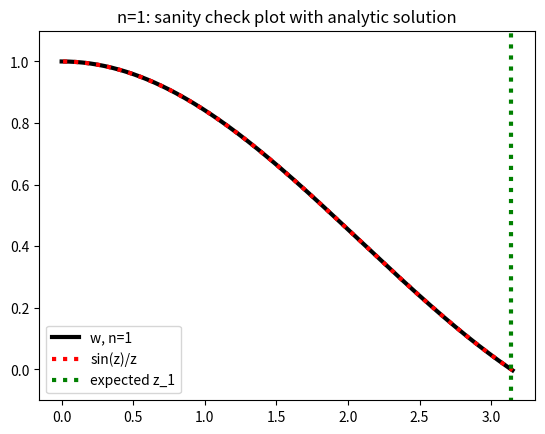
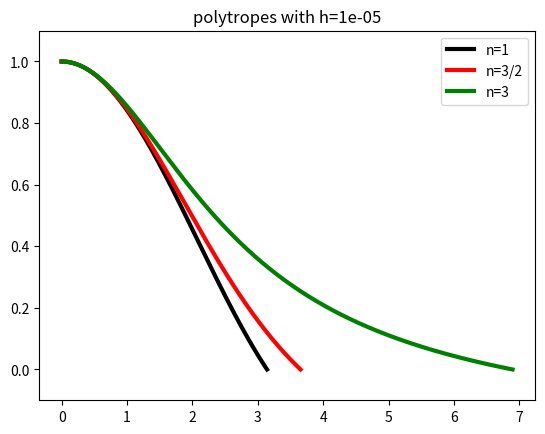

These charts were generated, in order, by the following Python code:
# -*- coding: utf-8 -*-
"""
Created on Tue Feb 18 20:03:33 2025

@author: nickj
"""

import numpy as np
import matplotlib.pyplot as plt



'''
QUESTION 1
'''

# part a

# given values, everything in cgs (with energy units in eV)

temp = 50000.0 # K
pressure = 1.0e11 # dyne/cm^2

# constants
m_e = 9.11e-28 # g
planck = 6.626e-27 # erg s
boltzmann = 1.38e-16 # erg/K
boltzmann_eV = 8.617e-5 #eV/K since chi are given in eV, use this one for exponent

# told that log(n(He)/n(H)) = -1.07
# or, solar_Y/(4*solar_X) = 10^-1.07. neglecting metals, solar_X + solar_Y = 1
solar_X = 1/(1+4*(10**-1.07))
solar_Y = 1 - solar_X

mu0 = 1/(solar_X + solar_Y/4)

# note: E ranges from 0 for fully neutral H and He, to just under mu0 for fully ionized gas. 

# initial guess: T and P are high, so guess H half ionized,
# and He a split between neutral and 1st ionization
E_in_1 = (solar_X*0.5 + (solar_Y/4)*(0.5 + 2*0))*mu0
E_in_1 = 0.1

print('\n1.a\n')
print(f'have that the hydrogen and helium fractions are {solar_X} and {solar_Y} respectively')
print(f'have the mean molecular weight of the ions is {mu0}') 
print(f'the initial guess E_in_1 is {E_in_1}') 


# part b

# defining the system of equations

# constants; uses the convention u_i_r
# i is 1 for hydrogen, 2 for helium
# r is 0 for neutral, 1 for singly ionized, 2 for doubly ionized
u_1_0 = 2 
u_1_1 = 1
u_2_0 = 1
u_2_1 = 2
u_2_2 = 1

# chi in units of eV, has negative incorporated
chi_1_0 = -13.598
chi_2_0 = -24.587
chi_2_1 = -54.418

def K(r, i, T, P): 
    # 14.36 in the homework/textbook
    num = 2*((2*np.pi*m_e)**1.5)*(boltzmann*T)**2.5
    den = P*planck**3
    
    if r == 1:
        partition = u_1_1/u_1_0
        exp = np.exp(chi_1_0/(boltzmann_eV*T))
        
    elif r == 2 and i == 0:
        partition = u_2_1/u_2_0
        exp = np.exp(chi_2_0/(boltzmann_eV*T))
        
    elif r == 2 and i == 1:
        partition = u_2_2/u_2_1
        exp = np.exp(chi_2_1/(boltzmann_eV*T))
        
    else: # this is a typo failsafe that will cause a crash
        partition = 'silly'
        exp = 'goose'
        
    return partition*num*exp/den

# use _i_r convention for calculating ratios

ratio_1_0 = (1 + 1/E_in_1)*K(1, 0, temp, pressure)
ratio_2_0 = (1 + 1/E_in_1)*K(2, 0, temp, pressure)
ratio_2_1 = (1 + 1/E_in_1)*K(2, 1, temp, pressure)

# using 14.37, can turn ratios into the individual x values

x_1_0 = 1/(ratio_1_0 + 1)
x_1_1 = ratio_1_0*x_1_0

x_2_0 = 1/(ratio_2_0*(ratio_2_1 + 1) + 1)
x_2_1 = ratio_2_0*x_2_0
x_2_2 = ratio_2_1*x_2_1

# use the calculated x values to find a new E
def E(x_1_1, x_2_1, x_2_2):
    # 14.34 in the homework/textbook
    
    return (solar_X*x_1_1 + (solar_Y/4)*(x_2_1 + 2*x_2_2))*mu0

E_out_1 = E(x_1_1, x_2_1, x_2_2)

A_1 = E_out_1 - E_in_1
print('\n1.b\n')
print(f'E_out_1 is {E_out_1}, and A_1 is {A_1}')
print(f'hydrogen x are (ascending ionization): {x_1_0}, {x_1_1}') 
print(f'helium x are (ascending ionization): {x_2_0}, {x_2_1}, {x_2_2}')

# part c

# repeating the process, put it in a function

def E_iteration(E_in, T, P):
    # use _i_r convention for calculating ratios
    
    ratio_1_0 = (1 + 1/E_in)*K(1, 0, T, P)
    ratio_2_0 = (1 + 1/E_in)*K(2, 0, T, P)
    ratio_2_1 = (1 + 1/E_in)*K(2, 1, T, P)
    
    # using 14.37, can turn ratios into the individual x values
    
    x_1_0 = 1/(ratio_1_0 + 1)
    x_1_1 = ratio_1_0*x_1_0
    
    x_2_0 = 1/(ratio_2_0*(ratio_2_1 + 1) + 1)
    x_2_1 = ratio_2_0*x_2_0
    x_2_2 = ratio_2_1*x_2_1
    
    E_out = E(x_1_1, x_2_1, x_2_2)
    A = E_out - E_in
    
    # return the x in a list
    x_list = [x_1_0, x_1_1, x_2_0, x_2_1, x_2_2]
    
    return E_out, A, x_list

E_in_2 = E_in_1 + 0.01

E_out_2, A_2, x_list_2 = E_iteration(E_in_2, temp, pressure)

print('\n1.c\n')
print(f'the new E is {E_out_2}, and the new A is {A_2}')
print(f'the various x are {x_list_2}')

# part d

# now want to use the results of b and c to find a derivative of A with respect to E,
# to correct E by such that delta A = 0

def A_derivative(A_1, A_2, E_1, E_2):
    # here 1 is representative of the n th iteration, and 2 is representative
    # of the n+1 th iteration 
    
    return (A_2 - A_1)/(E_2 - E_1)

A_derivative_1 = A_derivative(A_1, A_2, E_in_1, E_in_2)

delta_E_1 = -1*A_1/A_derivative_1

E_in_old = E_in_1 + delta_E_1

print('\n1.d\n')
print(f'the updated E_in to use is {E_in_old}')

# part e, f

# using parts a-d to solve the system of equations. 
# instead of numbers use old and new 
A_old = np.copy(A_1)

# note: since A_old is computed at the beginning of the loop, once the condition is met
# the loop will run one more time and return a slightly better A_old
n = 0
while abs(A_old) > 1e-5 and n < 100:
    # checking E guess
    E_out_old, A_old, x_list_old = E_iteration(E_in_old, temp, pressure)
    
    # iterating E_out_old
    E_in_new = E_in_old + 0.01
    E_out_new, A_new, x_list_new = E_iteration(E_in_new, temp, pressure)
    
    A_derivative_old = A_derivative(A_old, A_new, E_in_old, E_in_new)
    
    delta_E_old = -1*A_old/A_derivative_old
    
    E_in_old = E_in_old + delta_E_old
    
    n+=1

print('\n1.e, 1.f\n')
print(f'the final E_in is {E_in_old}')
print(f'hydrogen x are (ascending ionization): {x_list_old[0]}, {x_list_old[1]}') 
print(f'helium x are (ascending ionization): {x_list_old[2]}, {x_list_old[3]}, {x_list_old[4]}')
print(f'this run stopped after {n} iterations')

# in order to more easily modify initial conditions, turning the above into a function

def E_finder(E_in_old, T, P):
    # checking E guess
    E_out_old, A_old, x_list_old = E_iteration(E_in_old, T, P)

    # iterating E_out_old, checking new guess
    E_in_new = E_in_old + 0.01
    E_out_new, A_new, x_list_new = E_iteration(E_in_new, T, P)
    
    # calculating new E guess
    A_derivative_old = A_derivative(A_old, A_new, E_in_old, E_in_new)
    delta_E_old = -1*A_old/A_derivative_old
    E_in_old = E_in_old + delta_E_old

    return E_in_old, A_old, x_list_old



# check for solar surface conditions as stated in the textbook.
# initial E guess: H 50% ionized, He 75% neutral, 25% singly ionized

E_guess_surface = (solar_X*0.5 + (solar_Y/4)*(0.25 + 2*0))*mu0
T_surface = 5779
P_surface = 1.01e5

E_surface, A_surface, x_list_surface = E_finder(E_guess_surface, T_surface, P_surface)

# defining a number to stop the loop in case of divergent behavior
n = 0
while abs(A_surface) > 1e-5 and n < 100:
    E_surface, A_surface, x_list_surface = E_finder(E_surface, T_surface, P_surface)
    n+=1
    
print('\ntextbook solar surface\n')
print(f'the final E_in corresponding to T={T_surface} and P={P_surface} is {E_surface}')
print(f'hydrogen x are (ascending ionization): {x_list_surface[0]}, {x_list_surface[1]}') 
print(f'helium x are (ascending ionization): {x_list_surface[2]}, {x_list_surface[3]}, {x_list_surface[4]}')  
print(f'this run stopped after {n} iterations')
print('\nnote for jan: my equations contain a 1/E, and so converge slowly as E approaches 0, hence this') 
print('run using the full n=100. without an n limit, this particular set of conditions reaches')
print('the required A limit after n=183 iterations.')

# check for solar interior conditions as stated in the textbook.
# use same initial guess as in 1.a

E_guess_interior = (solar_X*0.5 + (solar_Y/4)*(0.5 + 2*0))*mu0
T_interior = 7.17e5
P_interior = 3.35e12

E_interior, A_interior, x_list_interior = E_finder(E_guess_interior, T_interior, P_interior)

# defining a number to stop the loop in case of divergent behavior
n = 0
while abs(A_interior) > 1e-5 and n < 100:
    E_interior, A_interior, x_list_interior = E_finder(E_interior, T_interior, P_interior)
    n+=1

print('\ntextbook solar interior\n')
print(f'the final E_in corresponding to T={T_interior} and P={P_interior} is {E_interior}')
print(f'hydrogen x are (ascending ionization): {x_list_interior[0]}, {x_list_interior[1]}') 
print(f'helium x are (ascending ionization): {x_list_interior[2]}, {x_list_interior[3]}, {x_list_interior[4]}') 
print(f'this run stopped after {n} iterations')

# redo with 1a T and P, but with an unphysically large E=10

E_guess_interior = 10
T_interior = 50000.0 # K
P_interior = 1.0e11 # dyne/cm^2

E_interior, A_interior, x_list_interior = E_finder(E_guess_interior, T_interior, P_interior)

# defining a number to stop the loop in case of divergent behavior
n = 0
while abs(A_interior) > 1e-5 and n < 100:
    E_interior, A_interior, x_list_interior = E_finder(E_interior, T_interior, P_interior)
    n+=1

print(f'\nunphysically large E={E_guess_interior}\n')
print(f'the final E_in corresponding to T={T_interior} and P={P_interior} is {E_interior}')
print(f'hydrogen x are (ascending ionization): {x_list_interior[0]}, {x_list_interior[1]}') 
print(f'helium x are (ascending ionization): {x_list_interior[2]}, {x_list_interior[3]}, {x_list_interior[4]}') 
print(f'this run stopped after {n} iterations')

# now with a hilariously huge E=100000

E_guess_interior = 100000
T_interior = 50000.0 # K
P_interior = 1.0e11 # dyne/cm^2

E_interior, A_interior, x_list_interior = E_finder(E_guess_interior, T_interior, P_interior)

# defining a number to stop the loop in case of divergent behavior
n = 0
while abs(A_interior) > 1e-5 and n < 100:
    E_interior, A_interior, x_list_interior = E_finder(E_interior, T_interior, P_interior)
    n+=1

print(f'\nhilariously huge E={E_guess_interior}\n')
print(f'the final E_in corresponding to T={T_interior} and P={P_interior} is {E_interior}')
print(f'hydrogen x are (ascending ionization): {x_list_interior[0]}, {x_list_interior[1]}') 
print(f'helium x are (ascending ionization): {x_list_interior[2]}, {x_list_interior[3]}, {x_list_interior[4]}') 
print(f'this run stopped after {n} iterations')



'''
QUESTION 2
'''

# objective: code an RK2 method to solve Lane-Emden equation

# first, define the LE equations to be integrated

def w_function(z, v, n): # n isnt used but i put it in the function definitions for symmetry
    # w(z) as defined by homework. note this is an integrand
    w = v/z**2 
    return w

def v_function(z, w, n): 
    # v(z) as defined by homework. note this is an integrand
    v = -1*(w**n)*z**2
    return v

# these are for n>=5 

def w_function_special(y, v, n): # n isnt used but i put it in the function definitions for symmetry
    # w(z) with z= y/(1-y) (it simplifies to something simple here)
    w = v/y**2 
    return w

def v_function_special(y, w, n): 
    # v(z) with z= y/(1-y)
    v = -1*(w**n)*(y**2)/(1-y)**4
    return v

# i will need to run this for many n, so do it object oriented

class Polytrope:
    
    def __init__(self,
                 h,
                 n,
                 v, 
                 w, 
                 z, 
                 limit,
                 stop):
        
        self.h = h
        self.n = n
        self.v = v
        self.w = w
        self.z = z
        self.limit = limit
        self.stop = stop
    
    @staticmethod
    def RK2(h, n, limit):
        # note: we know the beginning value is at z=0. however, the endpoint value z_n such that w(z_n)=0
        # is not known. So, will need to set up RK2 to run until w(z) = 0.
        
        v = 0.0
        w = 1.0
        z = 0.0
        
        # want to save values of w, v, z into lists for plotting
        v_list = [0.0]
        w_list = [1.0]
        z_list = [0.0]
        
        k1_v = h*v
        k1_w = h*w
        
        k2_v = h*v_function(z+0.5*h, w+0.5*k1_w, n)
        k2_w = h*w_function(z+0.5*h, v+0.5*k1_v, n)
        
        v += k2_v
        w += k2_w
        z += h
        
        v_list.append(v)
        w_list.append(w)
        z_list.append(z)
        
        stop = 0
        
        # run until w small. If w goes negative, remove final entry from list
        
        while w > limit and stop < 100/h: # smaller h requires more iterations, so limit should scale
    
            k1_v = h*v_function(z, w, n)
            k1_w = h*w_function(z, v, n)
            
            k2_v = h*v_function(z+0.5*h, w+0.5*k1_w, n)
            k2_w = h*w_function(z+0.5*h, v+0.5*k1_v, n)
            
            v += k2_v
            w += k2_w
            z += h
            
            v_list.append(v)
            w_list.append(w)
            z_list.append(z)
        
            stop += 1
        
        
        # turning lsits into arrays
        v = np.array(v_list)
        w = np.array(w_list)
        z = np.array(z_list)
        
        return Polytrope(h, n, v, w, z, limit, stop)
    
    @staticmethod
    def RK2_special(h, n, limit):
        # this function is intended for n>=5, where z_n=inf. it makes a variable
        # substitution z=y/(1-y), where y has integration bounds 0 to 1. This substitution
        # adds a 1/(1-y)^2 when subbing dz for dy. h corresponds to y and not z in this case
        # these considerations are applied to w and v special defined above
        
        v = 0.0
        w = 1.0
        y = 0.0/(1-0.0)
        
        # want to save values of w, v, z into lists for plotting
        v_list = [0.0]
        w_list = [1.0]
        z_list = [0.0] # still calling this z_list for simplicity, though it contains y
        
        k1_v = h*v # technically has an inf_int_scaling of 1
        k1_w = h*w

        
        k2_v = h*v_function_special(y+0.5*h, w+0.5*k1_w, n)
        k2_w = h*w_function_special(y+0.5*h, v+0.5*k1_v, n)
        
        v += k2_v
        w += k2_w
        y += h
        
        v_list.append(v)
        w_list.append(w)
        z_list.append(y)
        
        stop = 0
        
        # run until w small. If w goes negative, remove final entry from list
        
        while w > limit and stop < 100/h: # smaller h requires more iterations, so limit should scale
            
            k1_v = h*v_function_special(y, w, n)
            k1_w = h*w_function_special(y, v, n)
            
            k2_v = h*v_function_special(y+0.5*h, w+0.5*k1_w, n)
            k2_w = h*w_function_special(y+0.5*h, v+0.5*k1_v, n)
            
            v += k2_v
            w += k2_w
            y += h
            
            v_list.append(v)
            w_list.append(w)
            z_list.append(y)
        
            stop += 1
        
        
        # turning lsits into arrays
        v = np.array(v_list)
        w = np.array(w_list)
        z = np.array(z_list)
        
        return Polytrope(h, n, v, w, z, limit, stop)
    
    
    
    # will need avg rho/rho_c
    
    # (19.20) rho_avg/rho_c = (-3/z)dw/dz at z=z_n
    # or, with dw/dz = v/z^2: rho_avg/rho_c = (-3v/z^3) at z=z_n
    
    # interested in rho_c/rho_avg, inverse of above value. 

    def rho_ratio(self):
        
        # since interested in comparing with table 19.1, which computer z_n to 
        # 5 decimal places, use 5 decimal places in this calculation
        
        # round num and den as well, want to try and emulate rounding of 
        # original calculation in table 19.1
        
        v = self.v[-1]
        z = self.z[-1]
        
        num = z**3
        den = -3*v
        
        self.rho_ratio = num/den
        

    
    # will need to be printing a lot of data for each polytrope, make a function
    
    def printer(self):
        
        # round z_n and the density ratio to 5 decimal places to match table 19.1
        z_round = round(self.z[-1], 5)
        rho_ratio_round = round(self.rho_ratio, 5) # this value should be 5 decimal points already
        
        print(f'for n={self.n}, z_n={z_round} and rho_ratio={rho_ratio_round}')


# distinguish between the class instances by their n

# first, a sanity check. for n=1, w=sin(z)/z, and z_1 = pi.
Polytrope1_test = Polytrope.RK2(0.01, 1, 1e-6)

plt.figure()
plt.title('n=1: sanity check plot with analytic solution')
plt.plot(Polytrope1_test.z, Polytrope1_test.w, color='black', linewidth=3, label='w, n=1')
plt.plot(Polytrope1_test.z[1:], np.sin(Polytrope1_test.z[1:])/Polytrope1_test.z[1:], 
         linestyle='dotted', color='red', linewidth=3, label='sin(z)/z')
plt.plot([np.pi, np.pi], [-2, 2], linestyle='dotted', color='green', linewidth=3, label='expected z_1')
plt.ylim(-0.1, 1.1)
plt.legend()
plt.show()


#%%

# next, want to verify h is sufficiently small. do this by running the sanity check
# for smaller and smaller h, until the difference between z_1[-1] and pi is small.
# define small as agreeing to first 5 decimal places rounded, i.e. > 1e-6
h = 0.01
while abs(round(np.pi, 5) - Polytrope1_test.z[-1]) > 1e-5:
    h = h/10
    Polytrope1_test = Polytrope.RK2(h, 1, 1e-6)

print('\n')
print(f'for n=1, I find that h={h} is small enough for the difference between ')
print('z_1[-1] and pi to be less than 1e-5, accurate to 5 decimal places.')
print('going to use this h going forward.')
print('\n')



# next, want to find z_n and avg rho/rho_c for n corresponding to table 19.1

# define corresponding polytropes, calculate and print values

Polytrope0 = Polytrope.RK2(h, 0.0, 1e-6)
Polytrope0.rho_ratio()
Polytrope0.printer()

Polytrope1 = Polytrope.RK2(h, 1.0, 1e-6)
Polytrope1.rho_ratio()
Polytrope1.printer()

Polytrope1_5 = Polytrope.RK2(h, 1.5, 1e-6)
Polytrope1_5.rho_ratio()
Polytrope1_5.printer()

Polytrope2 = Polytrope.RK2(h, 2.0, 1e-6)
Polytrope2.rho_ratio()
Polytrope2.printer()

print('\nnote previous limit is not accurate to 5 decimal places for n>2, so make it smaller\n')

Polytrope3 = Polytrope.RK2(h, 3.0, 1e-7)
Polytrope3.rho_ratio()
Polytrope3.printer()

Polytrope4 = Polytrope.RK2(h, 4.0, 1e-8)
Polytrope4.rho_ratio()
Polytrope4.printer()

Polytrope4_5 = Polytrope.RK2(h, 4.5, 1e-8)
Polytrope4_5.rho_ratio()
Polytrope4_5.printer()

#%%
Polytrope5 = Polytrope.RK2_special(h, 5.0, 1e-8)
# here z is actually y so need to convert to z using z=y/(1-y)
y_5 = round(Polytrope5.z[-1], 5)
z_5 = y_5/(1 - y_5)
v_inv = round(Polytrope5.v[-1]**-1, 5)
print(f'for n=5.0, z_n={z_5} and since rho ratio is prop to z^3 and v^-1={v_inv}, rho_ratio is infinity also.')

#%%

plt.figure()
plt.title(f'polytropes with h={h}')
plt.plot(Polytrope1.z, Polytrope1.w, color='black', linewidth=3, label='n=1')
plt.plot(Polytrope1_5.z, Polytrope1_5.w, color='red', linewidth=3, label='n=3/2')
plt.plot(Polytrope3.z, Polytrope3.w, color='green', linewidth=3, label='n=3')
plt.ylim(-0.1, 1.1)
plt.legend()
plt.show()




    